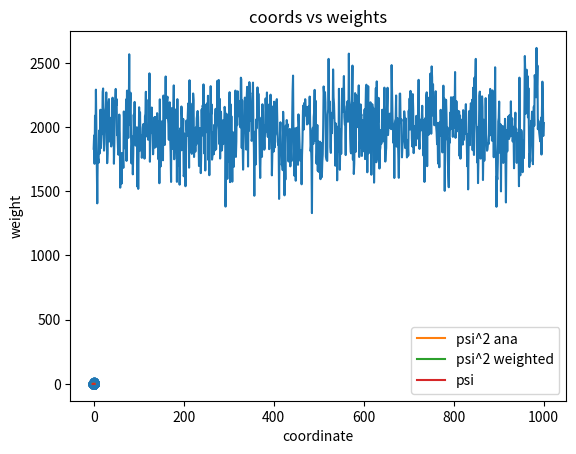

Generate this figure with matplotlib:
import numpy as np
import matplotlib.pyplot as plt

wn = 4.55634e-6  # cm^-1 to amu
omega = 4000*wn
au = 1822.89  # amu to au
m = (1/2)*(1.00784*au)
dtau = 5.0
alpha = 1/(2*dtau)
hartree_conv = 219474.6  # hartree to cm^-1 (== 1/ wn)
TimeSteps = 1500
descendant_time = 50
initial_walkers = 1000
angst = 0.529177
coordinates = np.zeros(initial_walkers)

#(num walkers, num atoms, 3)
Vref_array = []



def random_displacement(cds_array):  # arbitrary argument here,
    """randomly displaces walkers  #option + Enter > Insert documentation string stub

    :param cds_array:
    :type cds_array: np.ndarray
    :return: cds_array
    :rtype:
    """
    displacement_array = np.random.normal(0.0, (dtau/m)**0.5, len(cds_array))  # 3rd arg will change as tau propagates
    cds_array += displacement_array

    return cds_array


def get_potential(cds_array):
    vAr = 0.5*m*(omega**2)*(cds_array**2)
    return vAr


def vref_stuff(vAr):
    VR = np.average(vAr) - alpha*((len(vAr) - initial_walkers) / initial_walkers)
    return VR


# np.where(vAr < VR,  )
#     if np.logical_and(vAr[i] < VR, np.random.random() < Pb) = True:
#         birth_list.append(i)


def birth_or_death(vAr, VR, cds, arb_who_from):
    birth_list = []
    death_list = []

    for i in range(len(vAr)):

        if vAr[i] < VR:
            Pb = np.exp(-1 * (vAr[i] - VR) * dtau) - 1
            if np.random.random() < Pb:
                birth_list.append(i)  # used for descendant weighting as well

        elif vAr[i] > VR:
            Pd = 1 - np.exp(-1 * (vAr[i] - VR) * dtau)
            if np.random.random() < Pd:
                death_list.append(i)  # used for descendant weighting as well

    cds = np.concatenate((cds, coordinates[birth_list]))
    cds = np.delete(cds, death_list)
    vAr = np.concatenate((vAr, coordinates[birth_list]))
    vAr = np.delete(vAr, death_list)
    arb_who_from = np.concatenate((arb_who_from, arb_who_from[birth_list]))
    arb_who_from = np.delete(arb_who_from, death_list)

    return vAr, cds, birth_list, death_list, arb_who_from


coords_1450 = []
who_from = np.arange(len(coordinates))

"""call"""

for i in range(TimeSteps + 1):
    coordinates = random_displacement(coordinates)
    V_array = get_potential(coordinates)
    if i == 0:
        Vref = vref_stuff(V_array)

    if i == TimeSteps - descendant_time:
        coords_1450 = np.copy(coordinates)
        weights = np.zeros(len(coords_1450))
        who_from = np.arange(len(coords_1450))  # who_from = np.array([x for x in range(len(coordinates))])

    V_array, coordinates, birth_list, death_list, who_from = birth_or_death(V_array, Vref, coordinates, who_from)

    if i == TimeSteps:
        individuals, occurrence = np.unique(who_from, return_counts=True)
        weights[individuals] = occurrence

    Vref = vref_stuff(V_array)
    Vref_array.append(Vref)

    print(len(coordinates))  # tracking walker variation
    print(i)  # tracking progress

""" get zpe """

Vref_array = Vref_array[500:]  # allow for convergence
zpe = np.average(Vref_array)
print(Vref_array)
print(zpe * hartree_conv)


""" plotting """


plt.plot(np.array(Vref_array) * hartree_conv)
plt.title("Vref convergence")
plt.xlabel("time")
plt.ylabel("V ref")
plt.grid()
plt.show()

plt.scatter(coords_1450, weights)
plt.title("coords vs weights")
plt.xlabel("coordinate")
plt.ylabel("weight")
plt.grid()
plt.show()

psi, bins = np.histogram(coords_1450/angst, bins=15, range=(-2, 2), density=True, weights=np.ones(len(coords_1450)))  # normal psi weights give psi squared
bin_centers = 0.5*(bins[:-1]+bins[1:])

psi_sqrd_weighted, bins2 = np.histogram(coords_1450/angst, bins=15, range=(-2, 2), weights=weights, density=True)  # psi squared, bins2 never used
psi_sqrd_analytic = psi**2 / (np.sum((psi**2)*(bin_centers[1]-bin_centers[0])))  #normed


plt.plot(bin_centers, psi_sqrd_analytic, label="psi^2 ana")
plt.plot(bin_centers, psi_sqrd_weighted, label="psi^2 weighted")
plt.plot(bin_centers, psi, label="psi")
plt.legend()
plt.show()



